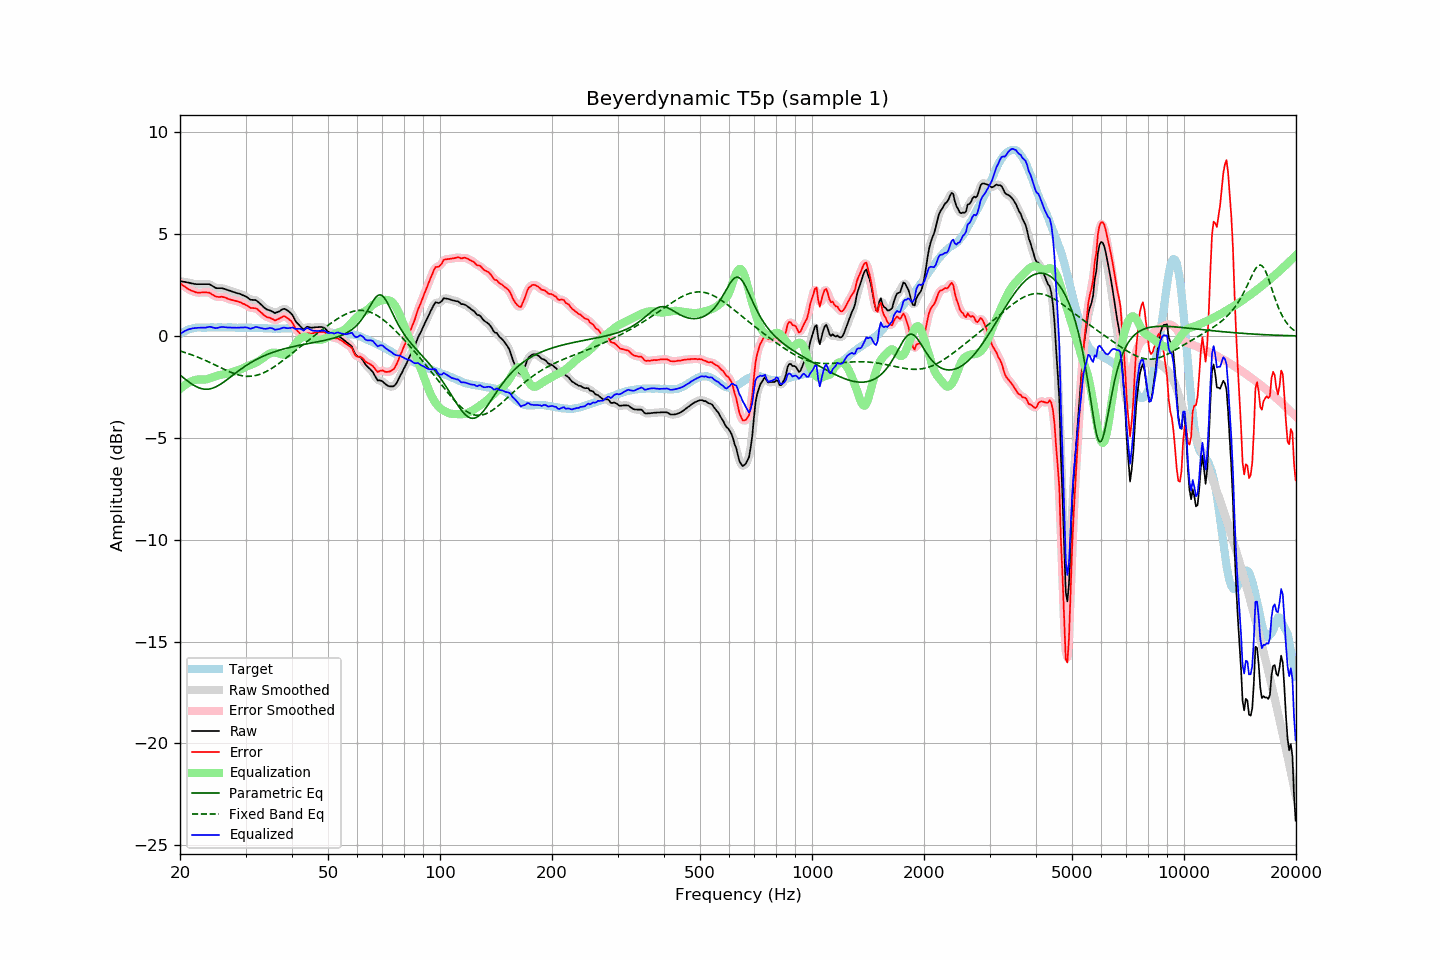

Values plotted in this chart, from the file beside it:
frequency, raw, error, smoothed, error_smoothed, equalization, parametric_eq, fixed_band_eq, equalized_raw, equalized_smoothed, target
20.00, 2.69, 2.60, 2.69, 2.60, -2.61, -1.92, -0.74, 0.09, 0.09, 0.10
20.20, 2.68, 2.54, 2.68, 2.53, -2.54, -1.98, -0.76, 0.15, 0.14, 0.15
20.40, 2.66, 2.47, 2.67, 2.47, -2.47, -2.04, -0.79, 0.19, 0.20, 0.20
20.61, 2.65, 2.43, 2.65, 2.42, -2.41, -2.11, -0.81, 0.24, 0.24, 0.23
20.81, 2.63, 2.36, 2.64, 2.36, -2.36, -2.17, -0.84, 0.28, 0.28, 0.28
21.02, 2.62, 2.31, 2.62, 2.31, -2.31, -2.23, -0.86, 0.32, 0.31, 0.32
21.23, 2.60, 2.27, 2.60, 2.26, -2.26, -2.29, -0.89, 0.34, 0.34, 0.33
21.44, 2.58, 2.23, 2.59, 2.23, -2.23, -2.34, -0.92, 0.36, 0.36, 0.35
21.66, 2.57, 2.20, 2.57, 2.20, -2.20, -2.39, -0.95, 0.38, 0.37, 0.37
21.87, 2.55, 2.17, 2.55, 2.17, -2.17, -2.44, -0.98, 0.38, 0.38, 0.38
22.09, 2.54, 2.14, 2.55, 2.14, -2.15, -2.48, -1.01, 0.39, 0.39, 0.40
22.31, 2.54, 2.13, 2.54, 2.13, -2.14, -2.52, -1.04, 0.40, 0.40, 0.41
22.54, 2.54, 2.13, 2.54, 2.13, -2.14, -2.55, -1.07, 0.41, 0.40, 0.41
22.76, 2.54, 2.13, 2.54, 2.13, -2.14, -2.58, -1.10, 0.41, 0.41, 0.41
22.99, 2.54, 2.14, 2.54, 2.14, -2.14, -2.60, -1.14, 0.40, 0.40, 0.40
23.22, 2.54, 2.14, 2.54, 2.14, -2.14, -2.61, -1.17, 0.41, 0.41, 0.40
23.45, 2.54, 2.14, 2.55, 2.14, -2.13, -2.62, -1.21, 0.41, 0.41, 0.40
23.69, 2.54, 2.13, 2.55, 2.14, -2.12, -2.61, -1.24, 0.43, 0.43, 0.41
23.92, 2.54, 2.13, 2.53, 2.12, -2.09, -2.61, -1.28, 0.45, 0.44, 0.41
24.16, 2.51, 2.09, 2.51, 2.09, -2.07, -2.59, -1.32, 0.45, 0.44, 0.42
24.40, 2.46, 2.03, 2.46, 2.04, -2.04, -2.57, -1.35, 0.43, 0.43, 0.43
24.65, 2.41, 1.99, 2.41, 1.99, -2.01, -2.54, -1.39, 0.41, 0.40, 0.42
24.89, 2.36, 1.94, 2.37, 1.95, -1.98, -2.51, -1.43, 0.38, 0.39, 0.42
25.14, 2.34, 1.92, 2.35, 1.92, -1.95, -2.47, -1.47, 0.39, 0.39, 0.42
25.39, 2.34, 1.91, 2.34, 1.92, -1.93, -2.43, -1.51, 0.41, 0.41, 0.43
25.65, 2.34, 1.92, 2.34, 1.92, -1.91, -2.38, -1.55, 0.43, 0.43, 0.43
25.91, 2.34, 1.93, 2.34, 1.92, -1.90, -2.33, -1.58, 0.44, 0.44, 0.42
26.16, 2.32, 1.91, 2.32, 1.91, -1.88, -2.27, -1.62, 0.44, 0.44, 0.42
26.43, 2.30, 1.89, 2.30, 1.89, -1.87, -2.22, -1.66, 0.43, 0.43, 0.42
26.69, 2.27, 1.86, 2.27, 1.86, -1.85, -2.16, -1.69, 0.42, 0.42, 0.42
26.96, 2.24, 1.82, 2.25, 1.83, -1.83, -2.10, -1.73, 0.41, 0.42, 0.42
27.23, 2.22, 1.80, 2.22, 1.80, -1.81, -2.04, -1.76, 0.42, 0.41, 0.42
27.50, 2.19, 1.77, 2.19, 1.77, -1.78, -1.98, -1.79, 0.41, 0.41, 0.42
27.77, 2.16, 1.75, 2.17, 1.75, -1.76, -1.92, -1.82, 0.41, 0.41, 0.41
28.05, 2.14, 1.73, 2.14, 1.73, -1.73, -1.86, -1.85, 0.41, 0.41, 0.41
28.33, 2.11, 1.71, 2.12, 1.71, -1.71, -1.80, -1.88, 0.40, 0.41, 0.40
28.62, 2.09, 1.69, 2.09, 1.69, -1.69, -1.74, -1.90, 0.41, 0.41, 0.40
28.90, 2.07, 1.66, 2.07, 1.66, -1.66, -1.68, -1.92, 0.41, 0.41, 0.41
29.19, 2.04, 1.64, 2.04, 1.63, -1.63, -1.62, -1.94, 0.42, 0.41, 0.40
29.48, 2.00, 1.59, 2.01, 1.60, -1.59, -1.57, -1.96, 0.41, 0.42, 0.42
29.78, 1.97, 1.57, 1.97, 1.56, -1.55, -1.51, -1.97, 0.42, 0.42, 0.41
30.08, 1.93, 1.52, 1.93, 1.52, -1.51, -1.46, -1.98, 0.42, 0.42, 0.42
30.38, 1.88, 1.48, 1.88, 1.47, -1.48, -1.41, -1.98, 0.40, 0.40, 0.40
30.68, 1.82, 1.42, 1.83, 1.42, -1.45, -1.36, -1.98, 0.37, 0.38, 0.40
30.99, 1.77, 1.37, 1.79, 1.39, -1.42, -1.31, -1.98, 0.35, 0.37, 0.40
31.30, 1.77, 1.37, 1.77, 1.37, -1.39, -1.26, -1.97, 0.38, 0.38, 0.40
31.61, 1.76, 1.36, 1.77, 1.37, -1.36, -1.22, -1.96, 0.41, 0.41, 0.40
31.93, 1.76, 1.36, 1.75, 1.35, -1.32, -1.18, -1.94, 0.44, 0.43, 0.40
32.24, 1.71, 1.32, 1.71, 1.31, -1.28, -1.13, -1.92, 0.43, 0.43, 0.39
32.57, 1.64, 1.25, 1.65, 1.26, -1.23, -1.09, -1.90, 0.41, 0.42, 0.40
32.89, 1.57, 1.18, 1.57, 1.18, -1.18, -1.06, -1.87, 0.39, 0.40, 0.39
33.22, 1.50, 1.12, 1.50, 1.11, -1.12, -1.02, -1.84, 0.38, 0.37, 0.38
33.55, 1.42, 1.04, 1.42, 1.04, -1.06, -0.98, -1.81, 0.36, 0.36, 0.38
33.89, 1.35, 0.98, 1.36, 0.98, -1.00, -0.95, -1.77, 0.35, 0.35, 0.37
34.23, 1.30, 0.93, 1.31, 0.94, -0.95, -0.92, -1.73, 0.36, 0.36, 0.38
34.57, 1.27, 0.91, 1.27, 0.91, -0.90, -0.88, -1.69, 0.38, 0.38, 0.37
34.92, 1.25, 0.89, 1.25, 0.88, -0.86, -0.85, -1.64, 0.40, 0.39, 0.36
35.27, 1.21, 0.85, 1.21, 0.85, -0.83, -0.83, -1.59, 0.38, 0.38, 0.36
35.62, 1.17, 0.81, 1.17, 0.81, -0.82, -0.80, -1.54, 0.35, 0.35, 0.36
35.97, 1.12, 0.77, 1.15, 0.79, -0.82, -0.77, -1.49, 0.30, 0.33, 0.36
... 635 more rows
